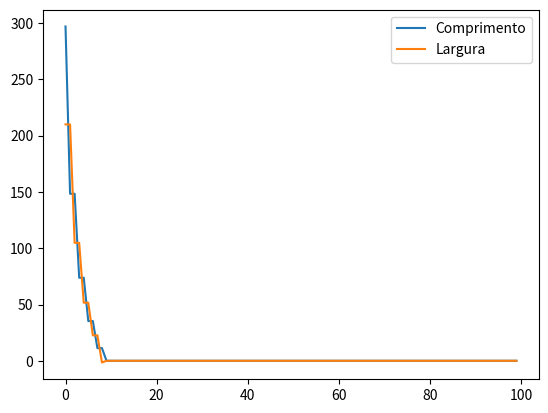
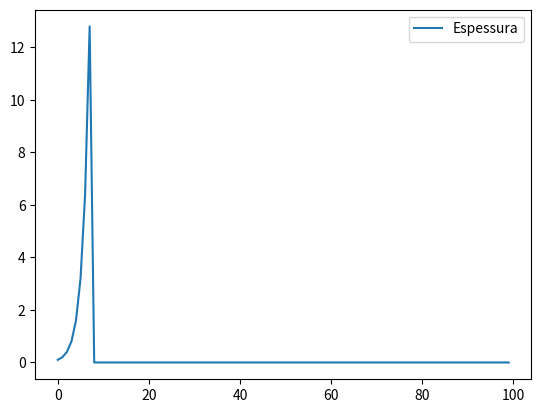

These figures' Python source, in order:
import matplotlib.pyplot as plt
import numpy as np

n_max = 100

# Vetores de dimensões
c = np.zeros(n_max)
l = np.zeros(n_max)
e = np.zeros(n_max)

# Condições iniciais
c[0] = 297
l[0] = 210
e[0] = 0.1

# Sempre dobrando do maior lado disponível

# Processo iterativo
for i in range(n_max-1):
    if c[i] > l[i]:
        c[i+1] = c[i]/2 - e[i]
        l[i+1] = l[i]
    else:
        c[i+1] = c[i]
        l[i+1] = l[i]/2 - e[i]
    if any([value < 0 for value in [c[i+1], l[i+1]]]):
        break
    e[i+1] = 2*e[i]

# Plotagem
plt.figure()
plt.plot(c, label='Comprimento')
plt.plot(l, label='Largura')
plt.legend()
    
plt.figure()
plt.plot(e, label='Espessura')
plt.legend()
plt.show()

